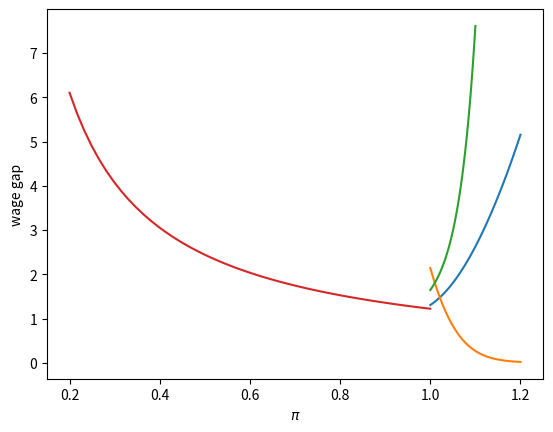

The script that saved this image: (Note: this script raises an exception after producing the figure.)
import numpy as np
import matplotlib.pyplot as plt

class equalizing_diff:
    """
    A class of the equalizing difference model
    """
    
    def __init__(self, R, T, γ_h, γ_c, w_h0, D=0, π=None):
        # one switches to the weak model by setting π
        self.R, self.γ_h, self.γ_c, self.w_h0, self.D = R, γ_h, γ_c, w_h0, D
        self.T, self.π = T, π
    
    def compute_gap(self):
        R, γ_h, γ_c, w_h0, D = self.R, self.γ_h, self.γ_c, self.w_h0, self.D
        T, π = self.T, self.π
        
        A_h = (1 - (γ_h/R)**(T+1)) / (1 - γ_h/R)
        A_c = (1 - (γ_c/R)**(T-3)) / (1 - γ_c/R) * (γ_c/R)**4
        
        # tweaked model
        if π!=None:
            A_c = π*A_c 
        
        ϕ = A_h/A_c + D/(w_h0*A_c)
        return ϕ

# ϕ_R
def ϕ_R(mc, R_new):
    mc_new = equalizing_diff(R_new, mc.T, mc.γ_h, mc.γ_c, mc.w_h0, mc.D, mc.π)
    return mc_new.compute_gap()

ϕ_R = np.vectorize(ϕ_R)

# ϕ_γh
def ϕ_γh(mc, γh_new):
    mc_new = equalizing_diff(mc.R, mc.T, γh_new, mc.γ_c, mc.w_h0, mc.D, mc.π)
    return mc_new.compute_gap()

ϕ_γh = np.vectorize(ϕ_γh)

# ϕ_γc
def ϕ_γc(mc, γc_new):
    mc_new = equalizing_diff(mc.R, mc.T, mc.γ_h, γc_new, mc.w_h0, mc.D, mc.π)
    return mc_new.compute_gap()

ϕ_γc = np.vectorize(ϕ_γc)

# ϕ_π
def ϕ_π(mc, π_new):
    mc_new = equalizing_diff(mc.R, mc.T, mc.γ_h, mc.γ_c, mc.w_h0, mc.D, π_new)
    return mc_new.compute_gap()

ϕ_π = np.vectorize(ϕ_π)

# set benchmark parameters
R = 1.05
T = 40
γ_h, γ_c = 1.01, 1.01
w_h0 = 1
D = 10

# create an instance
ex1 = equalizing_diff(R=R, T=T, γ_h=γ_h, γ_c=γ_c, w_h0=w_h0, D=D)
gap1 = ex1.compute_gap()

print(gap1)

# free college
ex2 = equalizing_diff(R, T, γ_h, γ_c, w_h0, D=0)
gap2 = ex2.compute_gap()
print(gap2)

R_arr = np.linspace(1, 1.2, 50)
plt.plot(R_arr, φ_R(ex1, R_arr))
plt.xlabel(r'$R$')
plt.ylabel(r'wage gap')
plt.show()

γc_arr = np.linspace(1, 1.2, 50)
plt.plot(γc_arr, φ_γc(ex1, γc_arr))
plt.xlabel(r'$\gamma_c$')
plt.ylabel(r'wage gap')
plt.show()

γh_arr = np.linspace(1, 1.1, 50)
plt.plot(γh_arr, φ_γh(ex1, γh_arr))
plt.xlabel(r'$\gamma_h$')
plt.ylabel(r'wage gap')
plt.show()

# a model of enterpreneur
ex3 = equalizing_diff(R, T, γ_h, γ_c, w_h0, π=0.2)
gap3 = ex3.compute_gap()

print(gap3)

π_arr = np.linspace(0.2, 1, 50)
plt.plot(π_arr, φ_π(ex3, π_arr))
plt.ylabel(r'wage gap')
plt.xlabel(r'$\pi$')
plt.show()

from sympy import Symbol, Lambda, symbols

γ_h, γ_c, w_h0, D = symbols('\gamma_h, \gamma_h_c, w_0^h, D', real=True)
R, T = Symbol('R', real=True), Symbol('T', integer=True)

A_h = Lambda((γ_h, R, T), (1 - (γ_h/R)**(T+1)) / (1 - γ_h/R))
A_h

A_c = Lambda((γ_c, R, T), (1 - (γ_c/R)**(T-3)) / (1 - γ_c/R) * (γ_c/R)**4)
A_c

ϕ = Lambda((D, γ_h, γ_c, R, T, w_h0), A_h(γ_h, R, T)/A_c(γ_c, R, T) + D/(w_h0*A_c(γ_c, R, T)))

ϕ

R_value = 1.05
T_value = 40
γ_h_value, γ_c_value = 1.01, 1.01
w_h0_value = 1
D_value = 10

ϕ_D = ϕ(D, γ_h, γ_c, R, T, w_h0).diff(D)
ϕ_D

# Numerical value at default parameters
ϕ_D_func = Lambda((D, γ_h, γ_c, R, T, w_h0), ϕ_D)
ϕ_D_func(D_value, γ_h_value, γ_c_value, R_value, T_value, w_h0_value)

ϕ_T = ϕ(D, γ_h, γ_c, R, T, w_h0).diff(T)
ϕ_T

# Numerical value at default parameters
ϕ_T_func = Lambda((D, γ_h, γ_c, R, T, w_h0), ϕ_T)
ϕ_T_func(D_value, γ_h_value, γ_c_value, R_value, T_value, w_h0_value)

ϕ_γ_h = ϕ(D, γ_h, γ_c, R, T, w_h0).diff(γ_h)
ϕ_γ_h

# Numerical value at default parameters
ϕ_γ_h_func = Lambda((D, γ_h, γ_c, R, T, w_h0), ϕ_γ_h)
ϕ_γ_h_func(D_value, γ_h_value, γ_c_value, R_value, T_value, w_h0_value)

ϕ_γ_c = ϕ(D, γ_h, γ_c, R, T, w_h0).diff(γ_c)
ϕ_γ_c

# Numerical value at default parameters
ϕ_γ_c_func = Lambda((D, γ_h, γ_c, R, T, w_h0), ϕ_γ_c)
ϕ_γ_c_func(D_value, γ_h_value, γ_c_value, R_value, T_value, w_h0_value)

ϕ_R = ϕ(D, γ_h, γ_c, R, T, w_h0).diff(R)
ϕ_R

# Numerical value at default parameters
ϕ_R_func = Lambda((D, γ_h, γ_c, R, T, w_h0), ϕ_R)
ϕ_R_func(D_value, γ_h_value, γ_c_value, R_value, T_value, w_h0_value)

